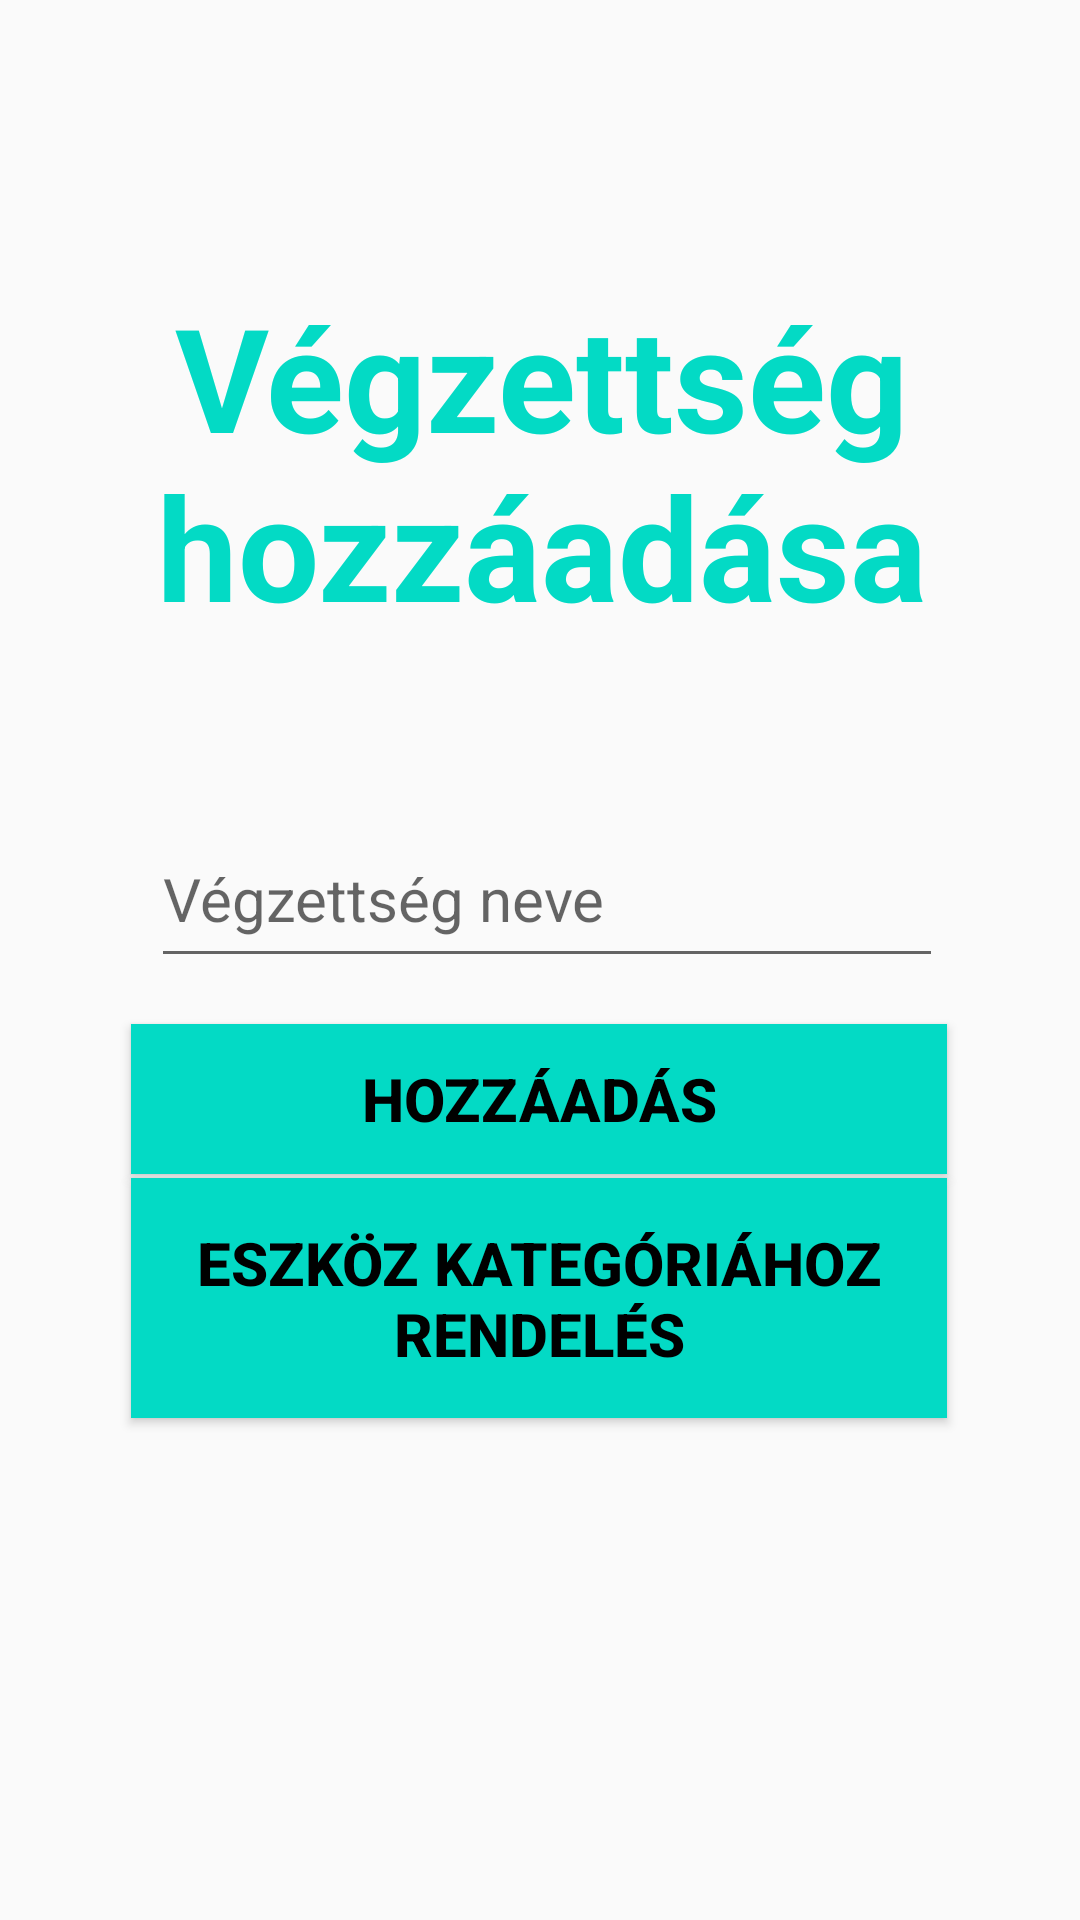

Produce the Android XML layout that renders to this screen, including the resource entries it uses.
<!-- AndroidManifest.xml: application theme Theme.MainActivity -->
<!-- res/layout/activity_add_education.xml -->
<?xml version="1.0" encoding="utf-8"?>
<androidx.constraintlayout.widget.ConstraintLayout xmlns:android="http://schemas.android.com/apk/res/android"
    xmlns:app="http://schemas.android.com/apk/res-auto"
    xmlns:tools="http://schemas.android.com/tools"
    android:layout_width="match_parent"
    android:layout_height="match_parent"
    tools:context=".AddEducation">

    <Button
        android:id="@+id/add_education"
        android:layout_width="272dp"
        android:layout_height="50dp"
        android:layout_below="@+id/regPassword"
        android:layout_alignParentStart="true"
        android:layout_alignParentEnd="true"
        android:layout_marginTop="340dp"
        android:background="#03dac5"
        android:text="Hozzáadás"
        android:textColor="#000000"
        android:textSize="20sp"
        android:textStyle="bold"
        app:layout_constraintBottom_toTopOf="@+id/edToDeviceCat"
        app:layout_constraintEnd_toEndOf="parent"
        app:layout_constraintHorizontal_bias="0.496"
        app:layout_constraintStart_toStartOf="parent"
        app:layout_constraintTop_toTopOf="parent"
        app:layout_constraintVertical_bias="0.447" />

    <Button
        android:id="@+id/edToDeviceCat"
        android:layout_width="272dp"
        android:layout_height="80dp"
        android:layout_below="@+id/regPassword"
        android:layout_alignParentStart="true"
        android:layout_alignParentEnd="true"
        android:background="#03dac5"
        android:text="Eszköz kategóriához rendelés"
        android:textColor="#000000"
        android:textSize="20sp"
        android:textStyle="bold"
        app:layout_constraintBottom_toBottomOf="parent"
        app:layout_constraintEnd_toEndOf="parent"
        app:layout_constraintHorizontal_bias="0.496"
        app:layout_constraintStart_toStartOf="parent"
        app:layout_constraintTop_toTopOf="parent"
        app:layout_constraintVertical_bias="0.701" />

    <EditText
        android:id="@+id/education"
        android:layout_width="264dp"
        android:layout_height="56dp"
        android:layout_above="@+id/reghierarchy"
        android:layout_alignParentStart="true"
        android:layout_alignParentTop="true"
        android:layout_alignParentEnd="true"
        android:layout_marginTop="56dp"
        android:ems="10"
        android:hint="Végzettség neve"
        android:textSize="20sp"
        app:layout_constraintBottom_toBottomOf="parent"
        app:layout_constraintEnd_toEndOf="parent"
        app:layout_constraintHorizontal_bias="0.523"
        app:layout_constraintStart_toStartOf="parent"
        app:layout_constraintTop_toBottomOf="@+id/textView6"
        app:layout_constraintVertical_bias="0.0" />

    <TextView
        android:id="@+id/textView6"
        android:layout_width="379dp"
        android:layout_height="wrap_content"
        android:layout_alignParentStart="true"
        android:layout_alignParentTop="true"
        android:layout_alignParentEnd="true"
        android:text="Végzettség hozzáadása"
        android:textAlignment="center"
        android:textColor="#03DAC5"
        android:textSize="48sp"
        android:textStyle="bold"
        app:layout_constraintBottom_toBottomOf="parent"
        app:layout_constraintEnd_toEndOf="parent"
        app:layout_constraintStart_toStartOf="parent"
        app:layout_constraintTop_toTopOf="parent"
        app:layout_constraintVertical_bias="0.18" />
</androidx.constraintlayout.widget.ConstraintLayout>
<!-- resources referenced by this layout -->
<resources>
  <style name="Theme.MainActivity" parent="Theme.AppCompat.Light.NoActionBar">
          
          <item name="colorPrimary">@color/teal_700</item>
          <item name="colorPrimaryVariant">@color/teal_700</item>
          <item name="colorOnPrimary">@color/teal_700</item>
          
          <item name="colorSecondary">@color/teal_700</item>
          <item name="colorSecondaryVariant">@color/teal_700</item>
          <item name="colorOnSecondary">@color/teal_700</item>
          
          <item name="android:statusBarColor" tools:targetApi="l">?attr/colorPrimaryVariant</item>
          
      </style>
  <!-- not gathered from this repository: default colours our renderer supplied (Android Studio template values) -->
  <color name="teal_700">#FF018786</color>
</resources>
